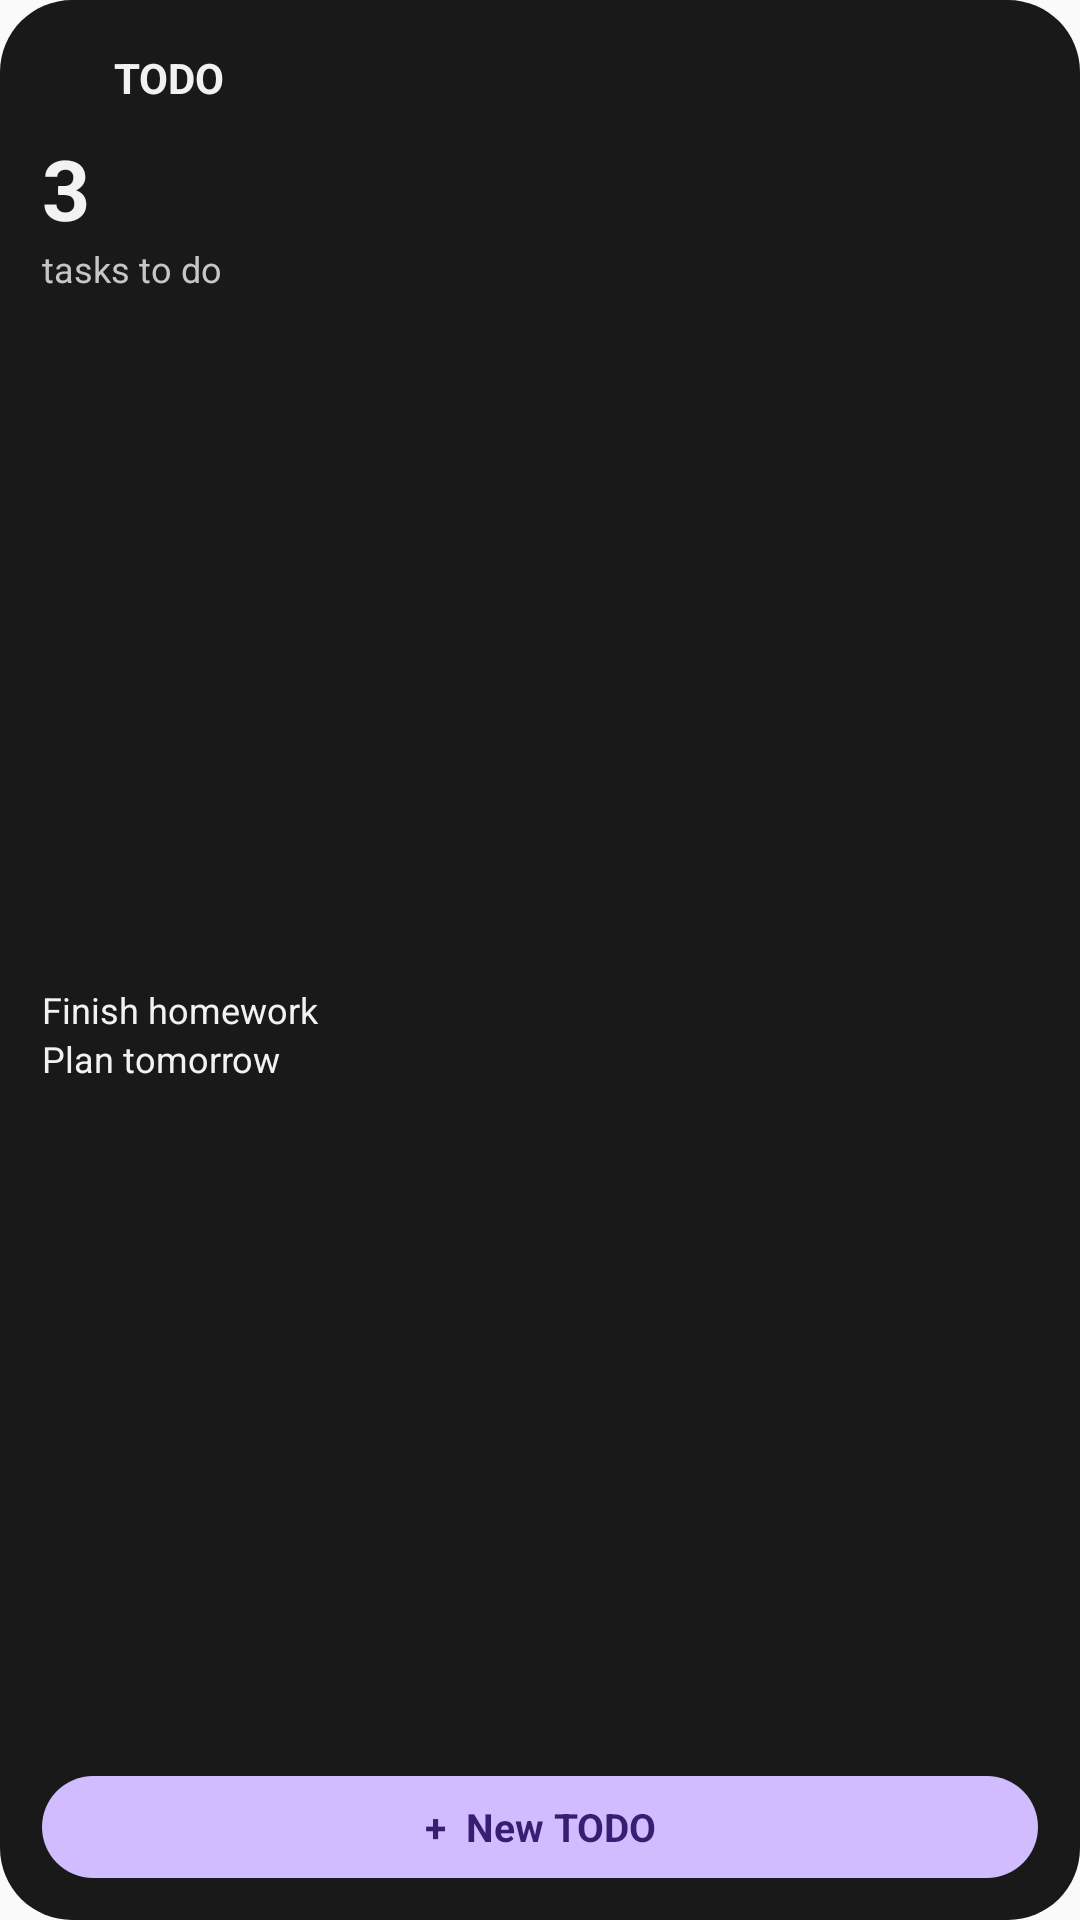

Reconstruct the res/layout file that produces this screen, plus the resources it refers to.
<!-- AndroidManifest.xml: application theme Theme.DoIt -->
<!-- res/layout/quick_add_widget_preview.xml -->
<?xml version="1.0" encoding="utf-8"?>
<LinearLayout xmlns:android="http://schemas.android.com/apk/res/android"
    android:layout_width="match_parent"
    android:layout_height="match_parent"
    android:background="@drawable/widget_preview_background"
    android:orientation="vertical"
    android:padding="14dp">

    <LinearLayout
        android:layout_width="match_parent"
        android:layout_height="24dp"
        android:gravity="center_vertical"
        android:orientation="horizontal">
        <ImageView
            android:layout_width="18dp"
            android:layout_height="18dp"
            android:contentDescription="@null"
            android:src="@drawable/check_circle_24px"
            android:tint="@color/widget_preview_primary" />
        <TextView
            android:layout_width="wrap_content"
            android:layout_height="wrap_content"
            android:layout_marginStart="6dp"
            android:text="TODO"
            android:textColor="@color/widget_preview_on_surface"
            android:textSize="14sp"
            android:textStyle="bold" />
    </LinearLayout>

    <TextView
        android:layout_width="wrap_content"
        android:layout_height="wrap_content"
        android:layout_marginTop="6dp"
        android:text="3"
        android:textColor="@color/widget_preview_on_surface"
        android:textSize="28sp"
        android:textStyle="bold" />

    <TextView
        android:layout_width="wrap_content"
        android:layout_height="wrap_content"
        android:text="tasks to do"
        android:textColor="@color/widget_preview_on_surface_variant"
        android:textSize="12sp" />

    <LinearLayout
        android:layout_width="match_parent"
        android:layout_height="0dp"
        android:layout_weight="1"
        android:gravity="center_vertical"
        android:orientation="vertical">
        <TextView
            android:layout_width="match_parent"
            android:layout_height="wrap_content"
            android:ellipsize="end"
            android:maxLines="1"
            android:text="Finish homework"
            android:textColor="@color/widget_preview_on_surface"
            android:textSize="12sp" />
        <TextView
            android:layout_width="match_parent"
            android:layout_height="wrap_content"
            android:ellipsize="end"
            android:maxLines="1"
            android:text="Plan tomorrow"
            android:textColor="@color/widget_preview_on_surface"
            android:textSize="12sp" />
    </LinearLayout>

    <TextView
        android:layout_width="match_parent"
        android:layout_height="34dp"
        android:background="@drawable/widget_preview_primary_button"
        android:gravity="center"
        android:text="+  New TODO"
        android:textColor="@color/widget_preview_on_primary"
        android:textSize="13sp"
        android:textStyle="bold" />
</LinearLayout>
<!-- resources referenced by this layout -->
<resources>
  <color name="widget_preview_on_primary">#FF381E72</color>
  <color name="widget_preview_on_surface">#FFF3F1F4</color>
  <color name="widget_preview_on_surface_variant">#FFC8C4C8</color>
  <color name="widget_preview_primary">#FFD0BCFF</color>
  <!-- drawable widget_preview_background (drawable) -->
  <?xml version="1.0" encoding="utf-8"?>
  <shape xmlns:android="http://schemas.android.com/apk/res/android"
      android:shape="rectangle">
      <corners android:radius="24dp" />
      <solid android:color="@color/widget_preview_background" />
  </shape>
  <!-- drawable widget_preview_primary_button (drawable) -->
  <?xml version="1.0" encoding="utf-8"?>
  <shape xmlns:android="http://schemas.android.com/apk/res/android"
      android:shape="rectangle">
      <corners android:radius="18dp" />
      <solid android:color="@color/widget_preview_primary" />
  </shape>
  <style name="Theme.DoIt" parent="Theme.AppCompat.DayNight.NoActionBar">
          <item name="android:windowDrawsSystemBarBackgrounds">true</item>
          <item name="android:statusBarColor">@android:color/transparent</item>
          <item name="android:navigationBarColor">@android:color/transparent</item>
          <item name="android:windowLightStatusBar">true</item>
      </style>
  <color name="widget_preview_background">#FF191919</color>
</resources>
